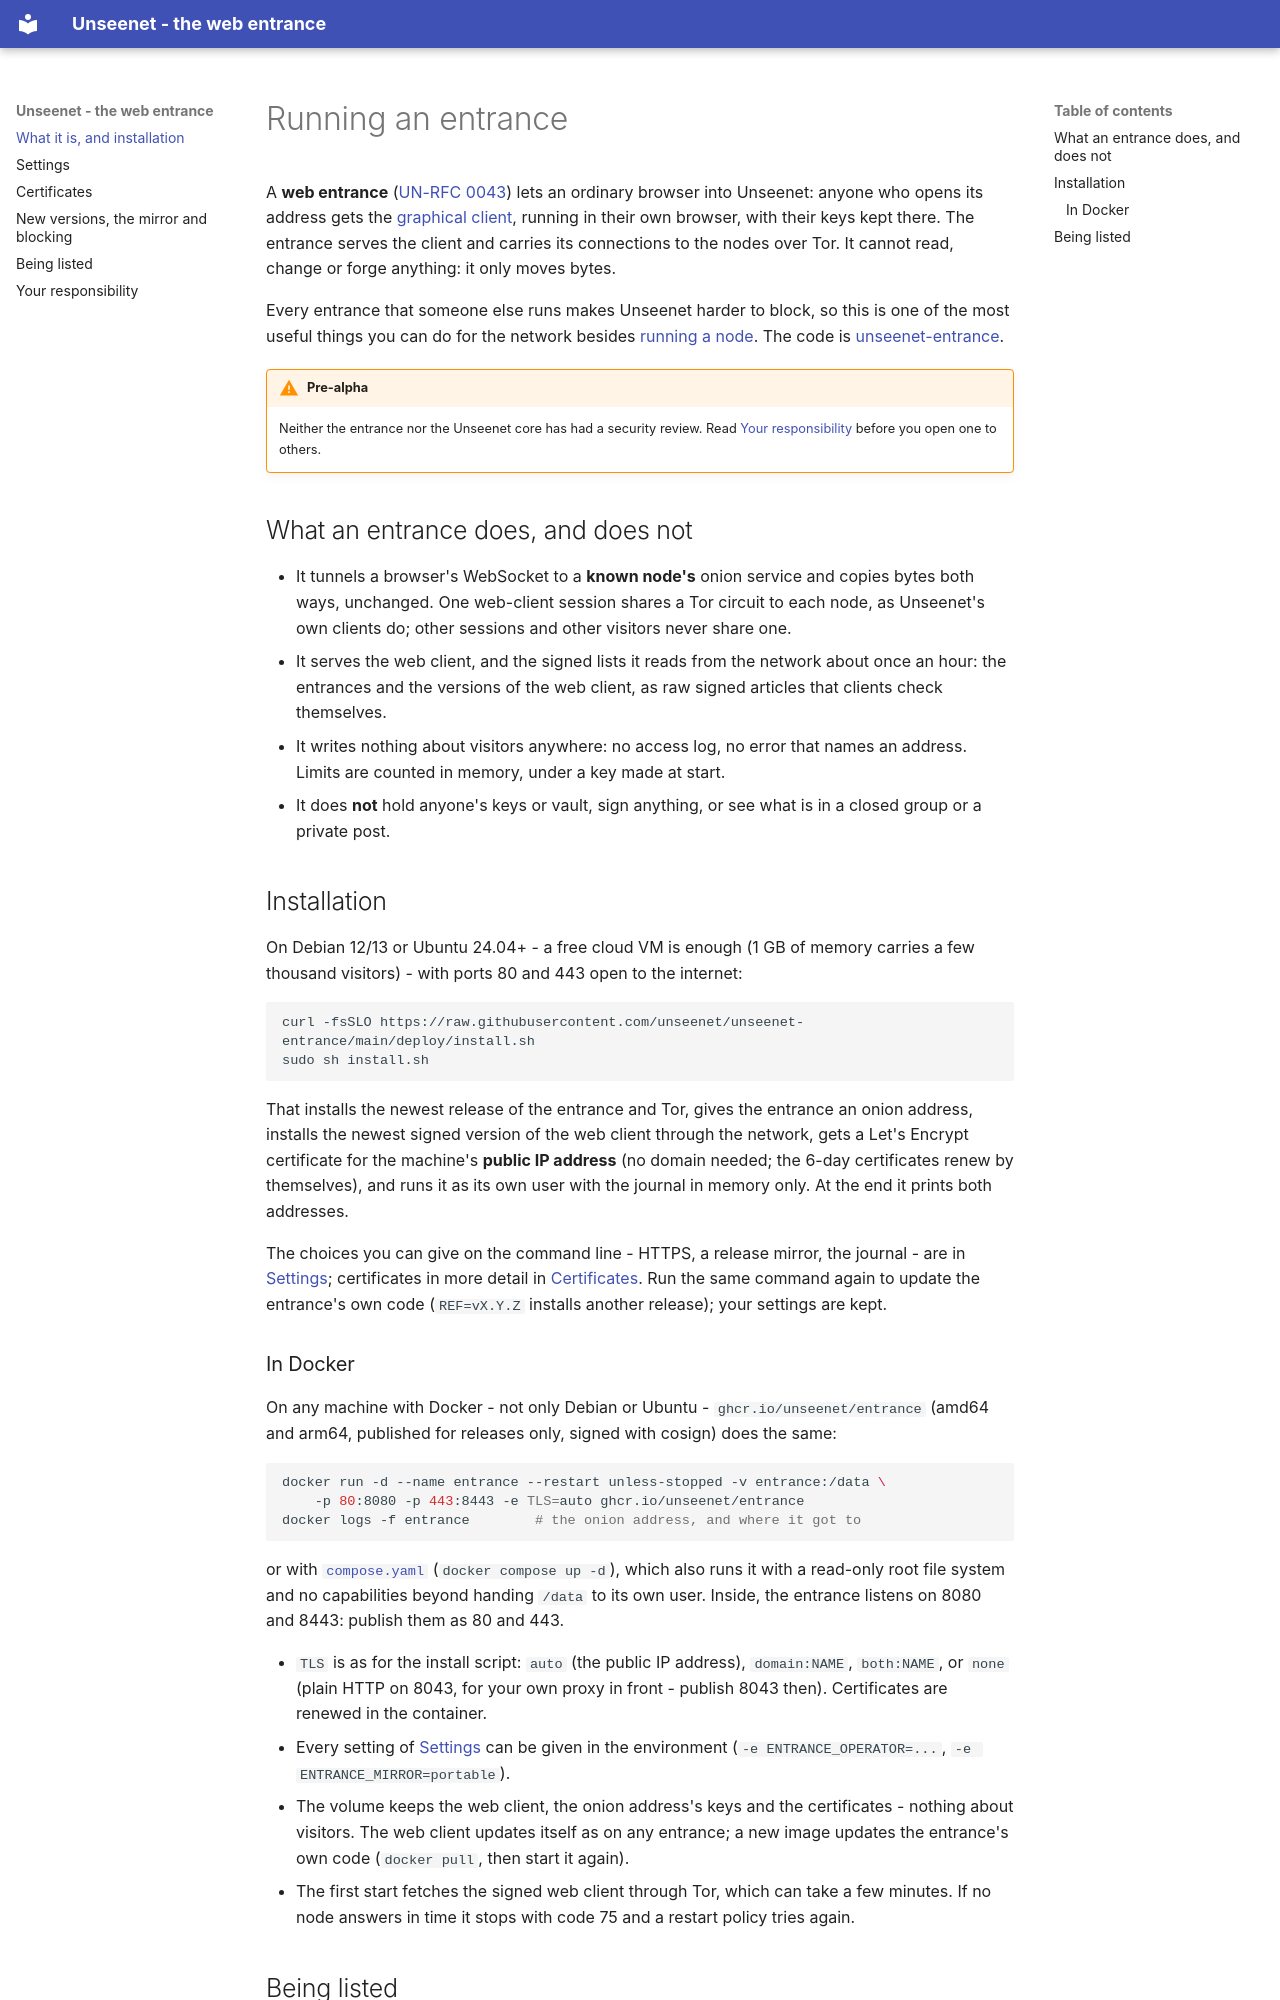

repository: unseenet/unseenet-entrance · page: entrance/index.html · generator: mkdocs

# Running an entrance

A **web entrance** ([UN-RFC 0043](https://unseenet.org/spec/un-rfc-0043/)) lets an ordinary
browser into Unseenet: anyone who opens its address gets the
[graphical client](https://unseenet.org/graphical/), running in their own browser, with their
keys kept there. The entrance serves the client and carries its connections to
the nodes over Tor. It cannot read, change or forge anything: it only moves
bytes.

Every entrance that someone else runs makes Unseenet harder to block, so this
is one of the most useful things you can do for the network besides
[running a node](https://unseenet.org/node/install/). The code is
[unseenet-entrance](https://github.com/unseenet/unseenet-entrance).

!!! warning "Pre-alpha"
    Neither the entrance nor the Unseenet core has had a security review.
    Read [Your responsibility](responsibility.md) before you open one to others.

## What an entrance does, and does not

- It tunnels a browser's WebSocket to a **known node's** onion service and
  copies bytes both ways, unchanged. One web-client session shares a Tor
  circuit to each node, as Unseenet's own clients do; other sessions and
  other visitors never share one.
- It serves the web client, and the signed lists it reads from the network
  about once an hour: the entrances and the versions of the web client, as
  raw signed articles that clients check themselves.
- It writes nothing about visitors anywhere: no access log, no error that
  names an address. Limits are counted in memory, under a key made at start.
- It does **not** hold anyone's keys or vault, sign anything, or see what is
  in a closed group or a private post.

## Installation

On Debian 12/13 or Ubuntu 24.04+ - a free cloud VM is enough (1 GB of memory
carries a few thousand visitors) - with ports 80 and 443 open to the internet:

```sh
curl -fsSLO https://raw.githubusercontent.com/unseenet/unseenet-entrance/main/deploy/install.sh
sudo sh install.sh
```

That installs the newest release of the entrance and Tor, gives the entrance
an onion address, installs the newest signed version of the web client
through the network, gets a Let's Encrypt certificate for the machine's
**public IP address** (no domain needed; the 6-day certificates renew by
themselves), and runs it as its own user with the journal in memory only. At
the end it prints both addresses.

The choices you can give on the command line - HTTPS, a release mirror, the
journal - are in [Settings](settings.md); certificates in more detail in
[Certificates](certificates.md). Run the same command again to update the
entrance's own code (`REF=vX.Y.Z` installs another release); your settings
are kept.
